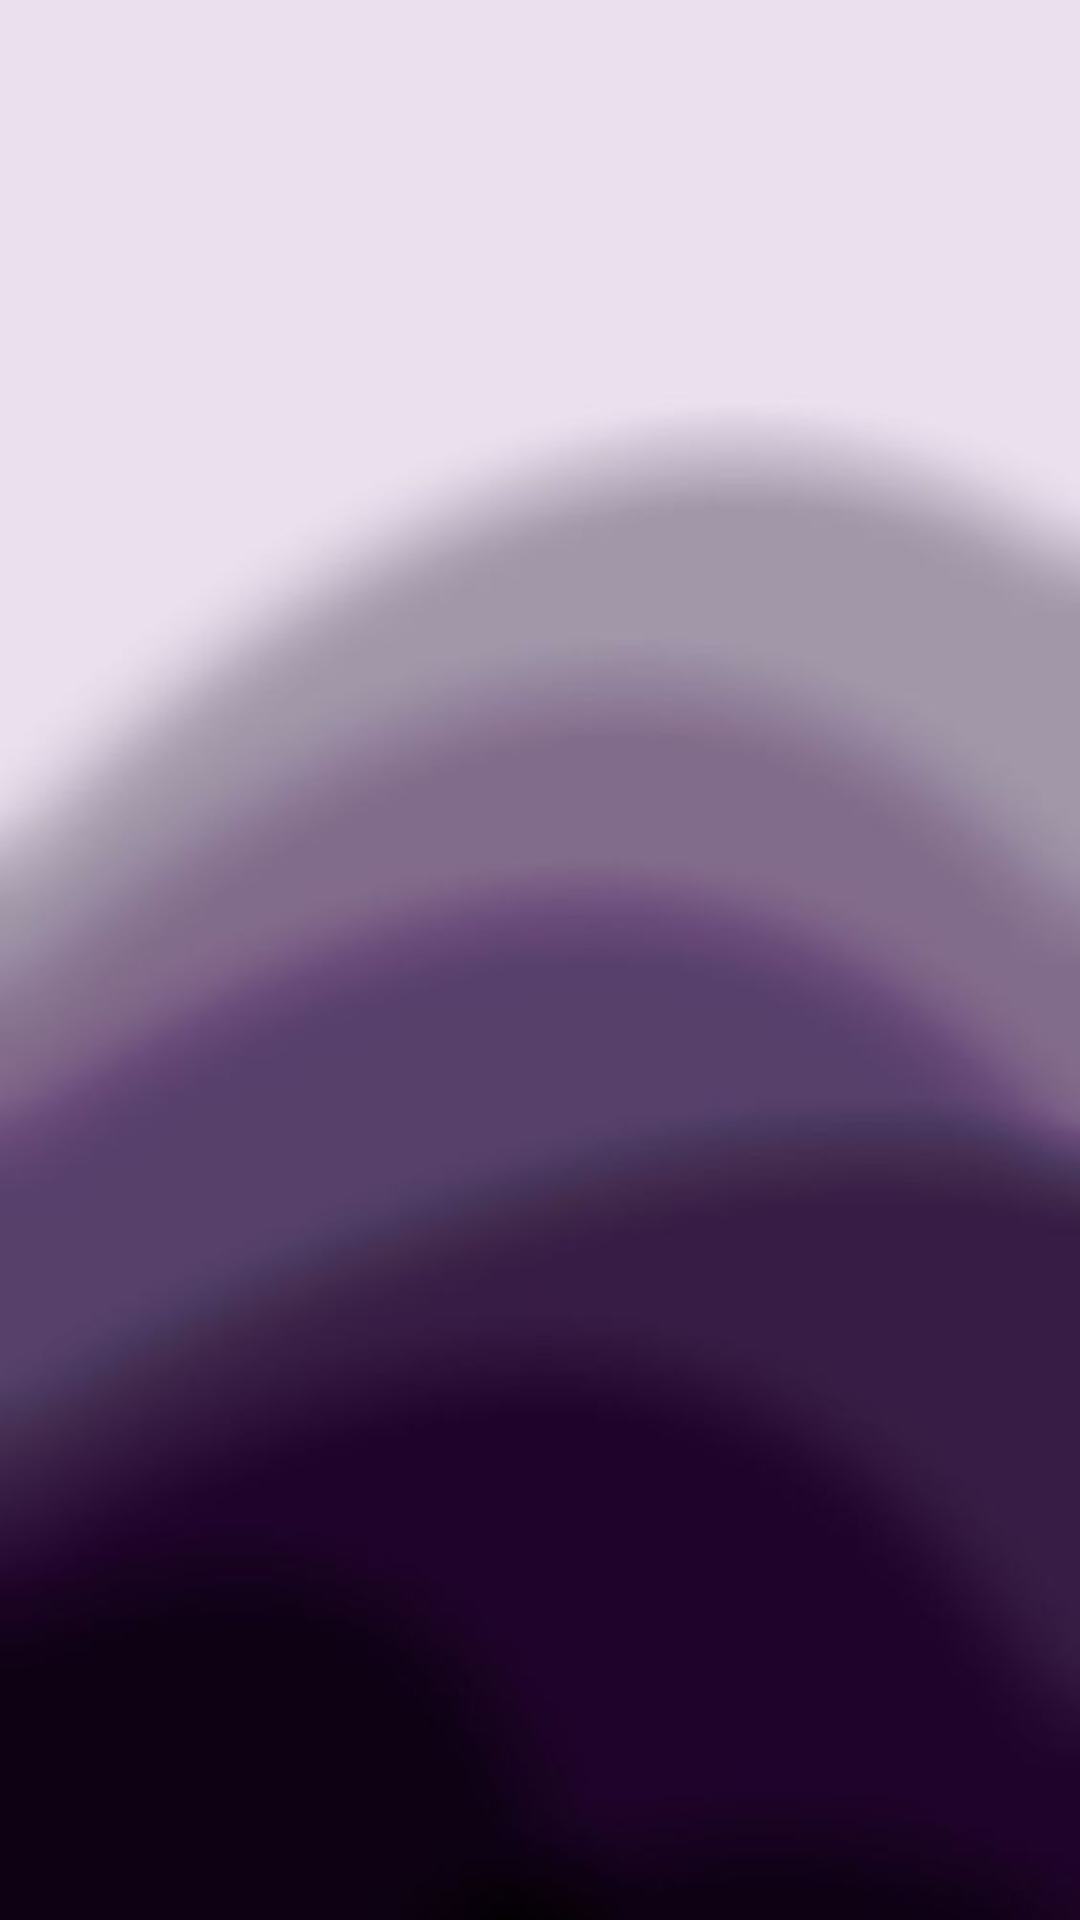

Reconstruct the res/layout file that produces this screen, plus the resources it refers to.
<!-- AndroidManifest.xml: application theme Theme.Bewell -->
<!-- res/layout/activity_diet.xml -->
<?xml version="1.0" encoding="utf-8"?>
<androidx.constraintlayout.widget.ConstraintLayout xmlns:android="http://schemas.android.com/apk/res/android"
    xmlns:app="http://schemas.android.com/apk/res-auto"
    xmlns:tools="http://schemas.android.com/tools"
    android:layout_width="match_parent"
    android:layout_height="match_parent"
    android:background="@drawable/bg2"
    tools:context=".dietActivity">

    <TextView
        android:id="@+id/diet_category"
        android:layout_width="match_parent"
        android:layout_height="80dp"
        android:layout_marginTop="15dp"
        android:gravity="center"
        android:textSize="20sp"
        android:textStyle="bold"
        android:textColor="#1F032B"
        app:layout_constraintEnd_toEndOf="parent"
        app:layout_constraintStart_toStartOf="parent"
        app:layout_constraintTop_toTopOf="parent" />


    <ListView
        android:layout_width="match_parent"
        android:layout_height="match_parent"
        android:id="@+id/listview"
        android:scrollbars="vertical"
        android:layout_marginTop="110dp"
        tools:listitem="@layout/list_item"
        android:divider="@android:color/transparent"
        android:dividerHeight="10.0sp"/>

</androidx.constraintlayout.widget.ConstraintLayout>
<!-- res/layout/list_item.xml (included above) -->
<?xml version="1.0" encoding="utf-8"?>

<androidx.cardview.widget.CardView xmlns:android="http://schemas.android.com/apk/res/android"
    xmlns:app="http://schemas.android.com/apk/res-auto"
    android:layout_width="match_parent"
    android:layout_height="wrap_content"
    android:layout_marginHorizontal="10dp"
    android:layout_marginVertical="10dp"
    android:layout_marginStart="12dp"
    android:layout_marginEnd="12dp"
    android:backgroundTint="#FFFFFF"
    app:cardBackgroundColor="#BAFFFFFF"
    app:cardCornerRadius="20dp"
    app:cardElevation="8dp">

    <RelativeLayout
        android:layout_width="match_parent"
        android:layout_height="wrap_content"
        android:background="#BAFFFFFF"
        android:backgroundTint="#BAFFFFFF">

        <com.google.android.material.imageview.ShapeableImageView
            android:id="@+id/listImage"
            android:layout_width="80dp"
            android:layout_height="80dp"
            android:layout_marginStart="10dp"
            android:layout_marginTop="10dp"
            android:layout_marginBottom="10dp"
            android:scaleType="centerCrop"
            android:src="@drawable/oatmeal"
            app:shapeAppearanceOverlay="@style/roundedImageViewRounded" />

        <TextView
            android:id="@+id/listName"
            android:layout_width="wrap_content"
            android:layout_height="wrap_content"
            android:layout_marginStart="20dp"
            android:layout_marginTop="35dp"
            android:layout_toEndOf="@id/listImage"
            android:text="Name"
            android:textColor="#1F032B"
            android:textSize="15sp" />

        <TextView
            android:id="@+id/listTime"
            android:layout_width="wrap_content"
            android:layout_height="wrap_content"
            android:layout_alignParentEnd="true"
            android:layout_marginTop="35dp"
            android:layout_marginEnd="35dp"
            android:text="time"
            android:textColor="#1F032B"
            android:textSize="15sp" />
    </RelativeLayout>

</androidx.cardview.widget.CardView>
<!-- resources referenced by this layout -->
<resources>
  <!-- drawable bg2: png bitmap (drawable, 12410 bytes) -->
  <!-- drawable oatmeal: jpg bitmap (drawable, 173790 bytes) -->
  <style name="roundedImageViewRounded">
          <item name="cornerFamily">rounded</item>
          <item name="cornerSize">50%</item>
      </style>
  <style name="Theme.Bewell" parent="Theme.MaterialComponents.DayNight.DarkActionBar">
          
          <item name="colorPrimary">@color/design_default_color_primary</item>
          <item name="colorPrimaryVariant">@color/lavender</item>
          <item name="colorOnPrimary">@color/white</item>
          
          <item name="colorSecondary">@color/teal_200</item>
          <item name="colorSecondaryVariant">@color/teal_700</item>
          <item name="colorOnSecondary">@color/black</item>
          
          <item name="android:statusBarColor">?attr/colorPrimaryVariant</item>
          
      </style>
  <!-- not gathered from this repository: default colours our renderer supplied (Android Studio template values) -->
  <color name="teal_200">#FF03DAC5</color>
  <color name="teal_700">#FF018786</color>
  <color name="black">#FF000000</color>
  <color name="white">#FFFFFFFF</color>
</resources>
